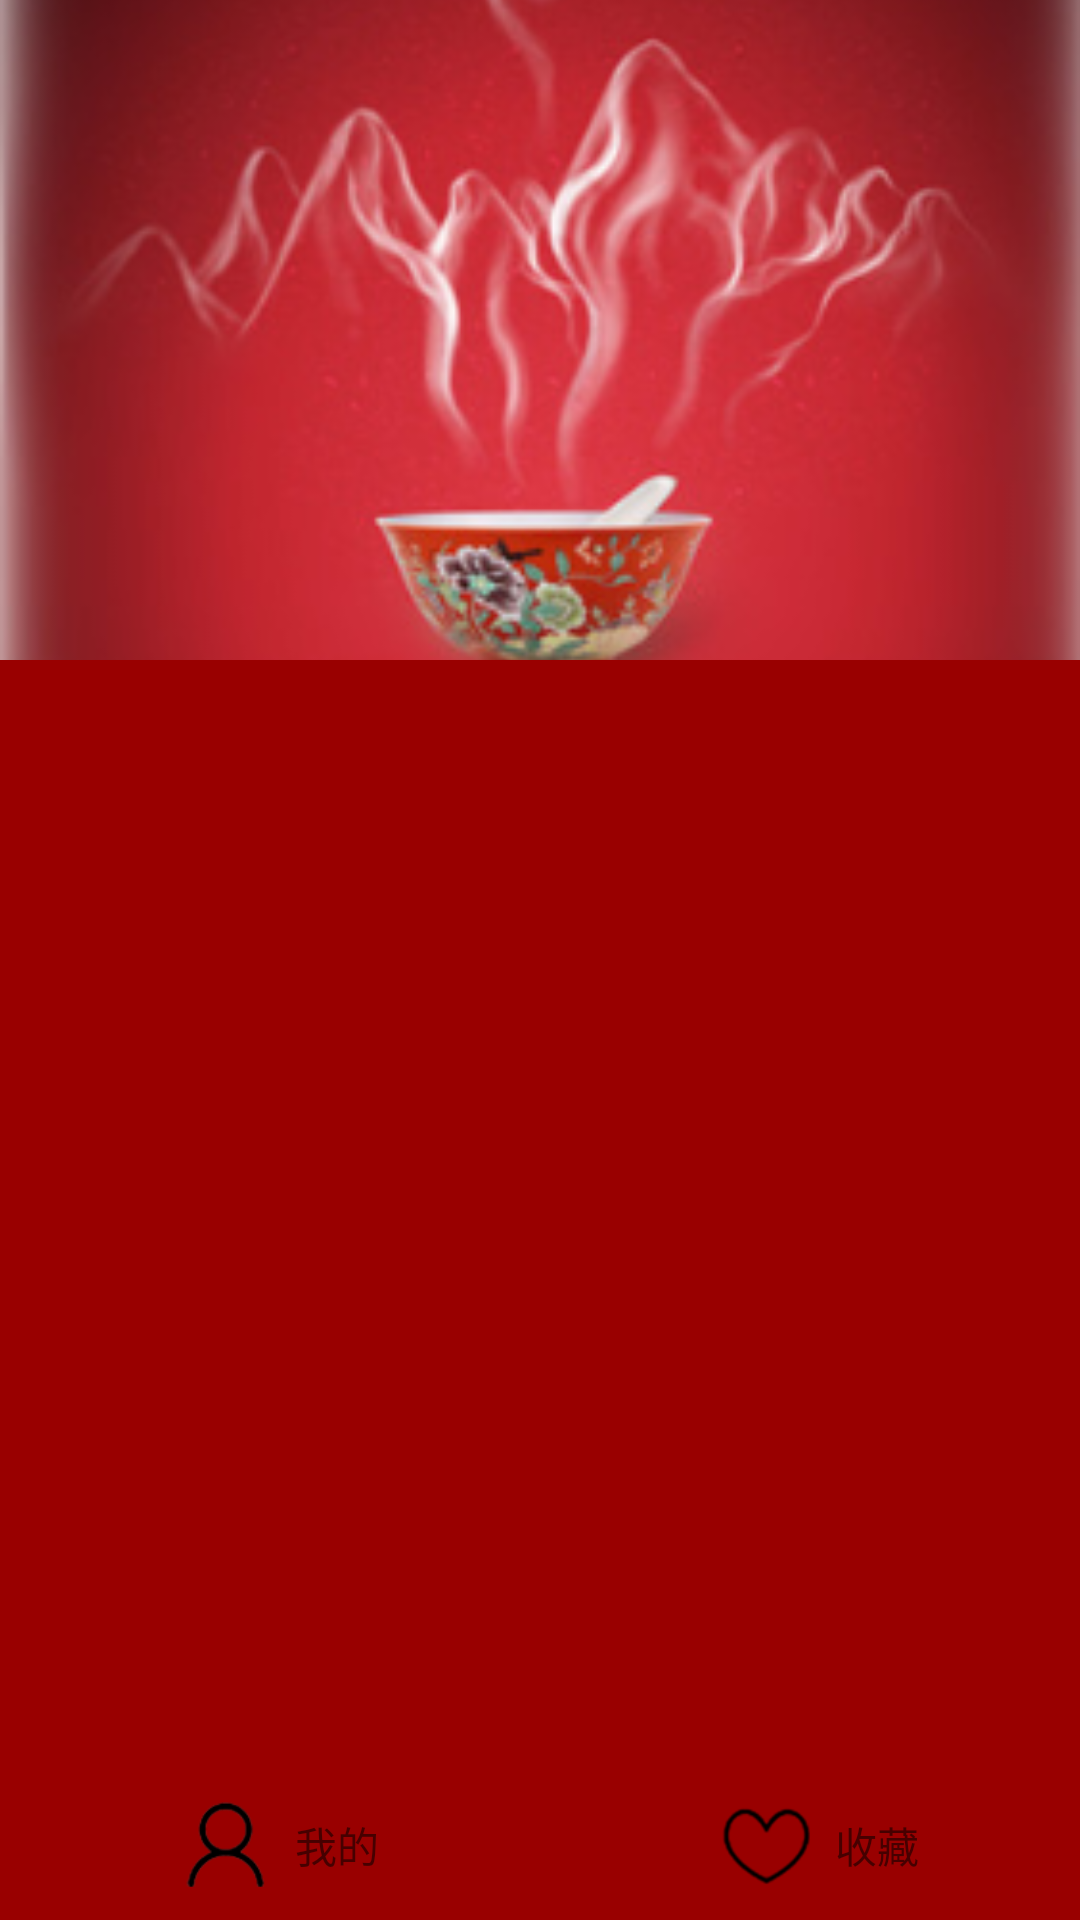

Reconstruct the res/layout file that produces this screen, plus the resources it refers to.
<!-- AndroidManifest.xml: application theme AppTheme -->
<!-- res/layout/menu_list.xml -->
<?xml version="1.0" encoding="utf-8"?>
<LinearLayout xmlns:android="http://schemas.android.com/apk/res/android"
    android:layout_width="match_parent"
    android:layout_height="match_parent"
    android:orientation="vertical">

    <ImageView
        android:layout_width="match_parent"
        android:layout_height="@dimen/slide_menu_header_height"
        android:scaleType="centerCrop"
        android:src="@mipmap/menu_header" />

    <ListView xmlns:android="http://schemas.android.com/apk/res/android"
        android:id="@+id/menu_listview"
        android:layout_width="match_parent"
        android:layout_height="0dp"
        android:layout_weight="1"
        android:background="@drawable/menu_list_item_bg_color">

    </ListView>

    <LinearLayout
        android:layout_width="match_parent"
        android:layout_height="@dimen/default_btn_height"
        android:background="@drawable/menu_list_item_bg_color">

        <LinearLayout
            android:layout_width="0dp"
            android:layout_height="match_parent"
            android:layout_weight="1"
            android:background="?attr/selectableItemBackground"
            android:gravity="center"
            android:clickable="true"
            android:orientation="horizontal">

            <ImageView
                android:layout_width="@dimen/default_icon_width"
                android:layout_height="@dimen/default_icon_width"
                android:layout_margin="@dimen/default_gap"
                android:src="@mipmap/profile" />

            <TextView
                android:layout_width="wrap_content"
                android:layout_height="match_parent"
                android:gravity="center"
                android:text="@string/menu_profile" />
        </LinearLayout>

        <LinearLayout
            android:layout_width="0dp"
            android:layout_height="match_parent"
            android:layout_weight="1"
            android:background="?attr/selectableItemBackground"
            android:gravity="center"
            android:clickable="true"
            android:orientation="horizontal">

            <ImageView
                android:layout_width="@dimen/default_icon_width"
                android:layout_height="@dimen/default_icon_width"
                android:layout_margin="@dimen/default_gap"
                android:src="@mipmap/favorite" />

            <TextView
                android:layout_width="wrap_content"
                android:layout_height="match_parent"
                android:gravity="center"
                android:text="@string/menu_favorite" />
        </LinearLayout>
    </LinearLayout>
</LinearLayout>
<!-- resources referenced by this layout -->
<resources>
  <dimen name="default_btn_height">50dp</dimen>
  <dimen name="default_gap">5dp</dimen>
  <dimen name="default_icon_width">35dp</dimen>
  <dimen name="slide_menu_header_height">220dp</dimen>
  <!-- drawable menu_list_item_bg_color: png bitmap (drawable, 2099 bytes) -->
  <!-- mipmap favorite: png bitmap (mipmap-xxhdpi, 2968 bytes) -->
  <!-- mipmap menu_header: png bitmap (mipmap-xxhdpi, 70693 bytes) -->
  <!-- mipmap profile: png bitmap (drawable, 985 bytes) -->
  <string name="menu_favorite">收藏</string>
  <string name="menu_profile">我的</string>
  <style name="AppTheme" parent="Theme.AppCompat.Light">
          <item name="windowNoTitle">true</item>
          <item name="windowActionBar">false</item>
      </style>
</resources>
